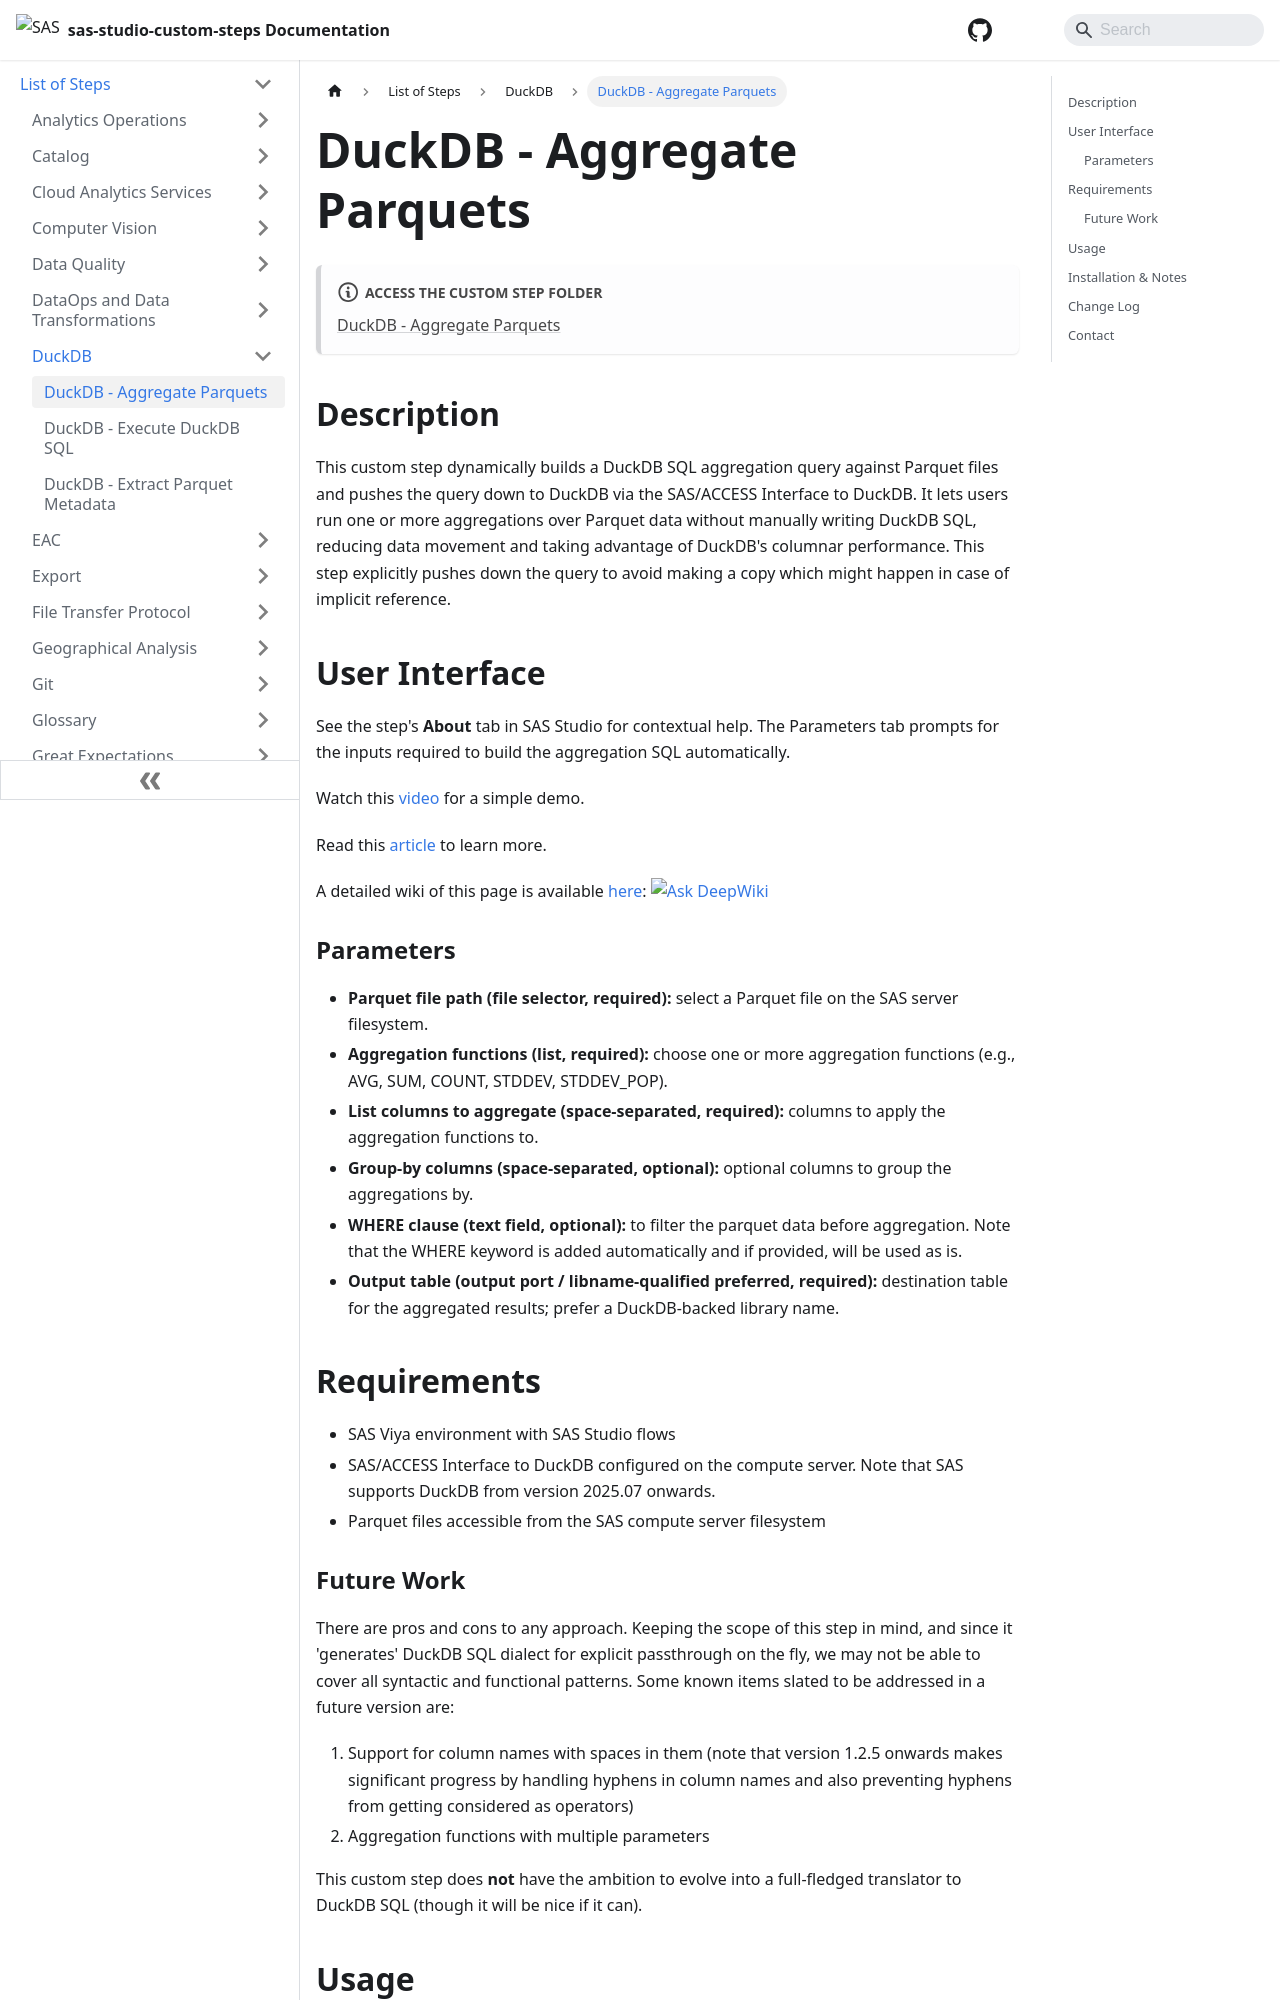

repository: sassoftware/sas-studio-custom-steps · page: List of Steps/DuckDB/DuckDB - Aggregate Parquets/index.html · generator: docusaurus

# DuckDB - Aggregate Parquets

:::note[**ACCESS THE CUSTOM STEP FOLDER**]

[DuckDB - Aggregate Parquets](https://github.com/sassoftware/sas-studio-custom-steps/tree/main/DuckDB%20-%20Aggregate%20Parquets)

:::


## Description
This custom step dynamically builds a DuckDB SQL aggregation query against Parquet files and pushes the query down to DuckDB via the SAS/ACCESS Interface to DuckDB. It lets users run one or more aggregations over Parquet data without manually writing DuckDB SQL, reducing data movement and taking advantage of DuckDB's columnar performance. This step explicitly pushes down the query to avoid making a copy which might happen in case of implicit reference.

## User Interface
See the step's **About** tab in SAS Studio for contextual help. The Parameters tab prompts for the inputs required to build the aggregation SQL automatically.

Watch this [video](https://www.youtube.com/watch?v=sgV-4xgusKY) for a simple demo. 

Read this [article](https://communities.sas.com/t5/SAS-Communities-Library/Performant-Aggregations-on-Parquet-using-DuckDB/ta-p/981117) to learn more.

A detailed wiki of this page is available [here](https://deepwiki.com/SundareshSankaran/duckdb-parquet-aggregations): [![Ask DeepWiki](https://deepwiki.com/badge.svg)](https://deepwiki.com/SundareshSankaran/duckdb-parquet-aggregations)

### Parameters
- **Parquet file path (file selector, required):** select a Parquet file on the SAS server filesystem.
- **Aggregation functions (list, required):** choose one or more aggregation functions (e.g., AVG, SUM, COUNT, STDDEV, STDDEV_POP).
- **List columns to aggregate (space-separated, required):** columns to apply the aggregation functions to.
- **Group-by columns (space-separated, optional):** optional columns to group the aggregations by.
- **WHERE clause (text field, optional):** to filter the parquet data before aggregation.  Note that the WHERE keyword is added automatically and if provided, will be used as is.
- **Output table (output port / libname-qualified preferred, required):** destination table for the aggregated results; prefer a DuckDB-backed library name.

## Requirements
- SAS Viya environment with SAS Studio flows
- SAS/ACCESS Interface to DuckDB configured on the compute server. Note that SAS supports DuckDB from version 2025.07 onwards.
- Parquet files accessible from the SAS compute server filesystem
